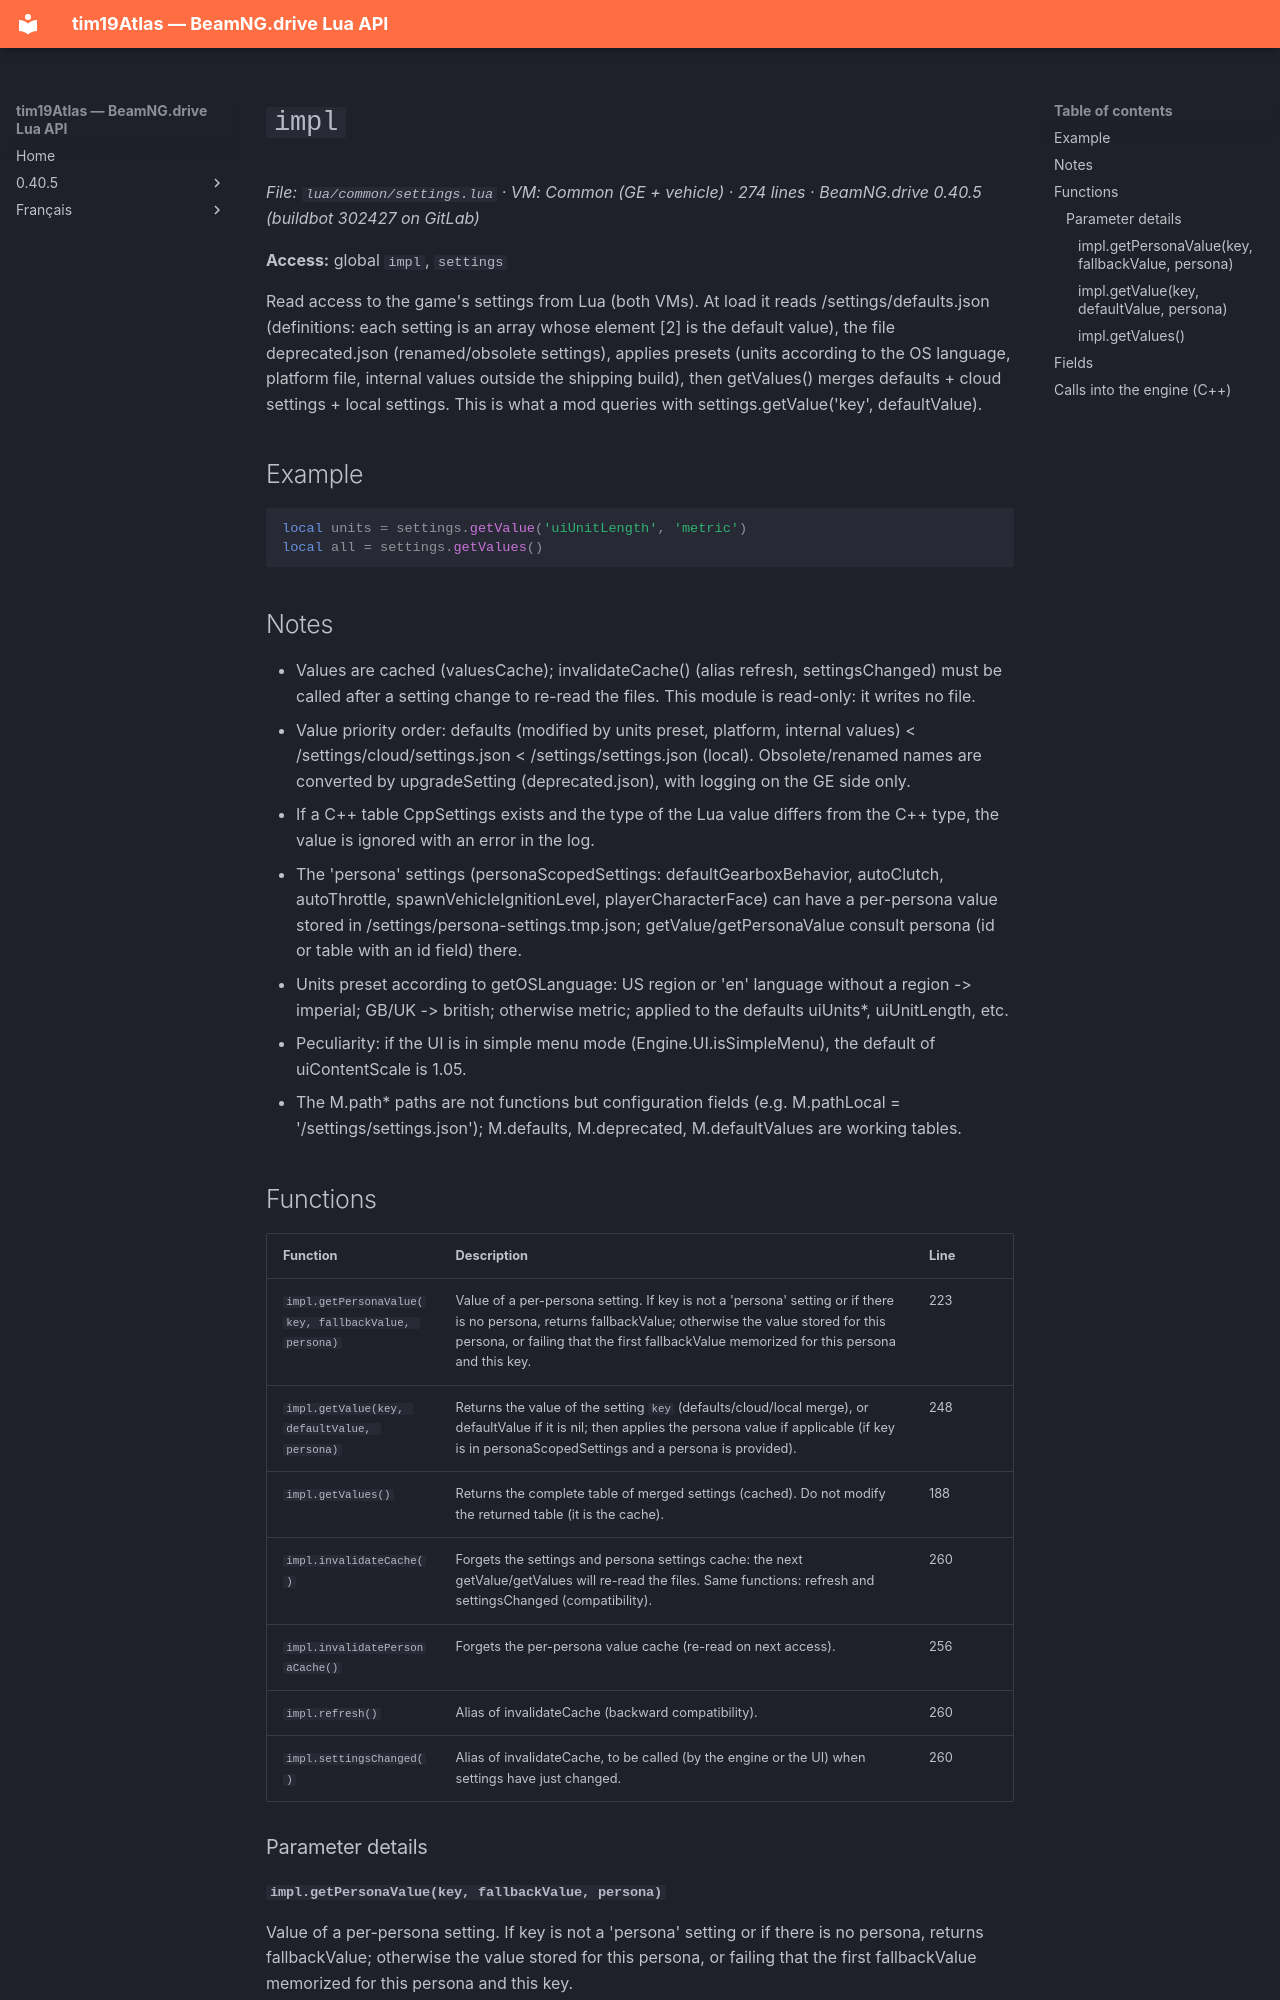

repository: Tim0219800/beamng-lua-atlas · page: 0.40.5/common/settings.html · generator: mkdocs

# `impl`

*File: `lua/common/settings.lua` · VM: Common (GE + vehicle) · 274 lines · BeamNG.drive 0.40.5 (buildbot 302427 on GitLab)*

**Access:** global `impl`, `settings`

Read access to the game's settings from Lua (both VMs). At load it reads /settings/defaults.json (definitions: each setting is an array whose element [2] is the default value), the file deprecated.json (renamed/obsolete settings), applies presets (units according to the OS language, platform file, internal values outside the shipping build), then getValues() merges defaults + cloud settings + local settings. This is what a mod queries with settings.getValue('key', defaultValue).

## Example

```lua
local units = settings.getValue('uiUnitLength', 'metric')
local all = settings.getValues()
```

## Notes

- Values are cached (valuesCache); invalidateCache() (alias refresh, settingsChanged) must be called after a setting change to re-read the files. This module is read-only: it writes no file.
- Value priority order: defaults (modified by units preset, platform, internal values) < /settings/cloud/settings.json < /settings/settings.json (local). Obsolete/renamed names are converted by upgradeSetting (deprecated.json), with logging on the GE side only.
- If a C++ table CppSettings exists and the type of the Lua value differs from the C++ type, the value is ignored with an error in the log.
- The 'persona' settings (personaScopedSettings: defaultGearboxBehavior, autoClutch, autoThrottle, spawnVehicleIgnitionLevel, playerCharacterFace) can have a per-persona value stored in /settings/persona-settings.tmp.json; getValue/getPersonaValue consult persona (id or table with an id field) there.
- Units preset according to getOSLanguage: US region or 'en' language without a region -> imperial; GB/UK -> british; otherwise metric; applied to the defaults uiUnits*, uiUnitLength, etc.
- Peculiarity: if the UI is in simple menu mode (Engine.UI.isSimpleMenu), the default of uiContentScale is 1.05.
- The M.path* paths are not functions but configuration fields (e.g. M.pathLocal = '/settings/settings.json'); M.defaults, M.deprecated, M.defaultValues are working tables.
